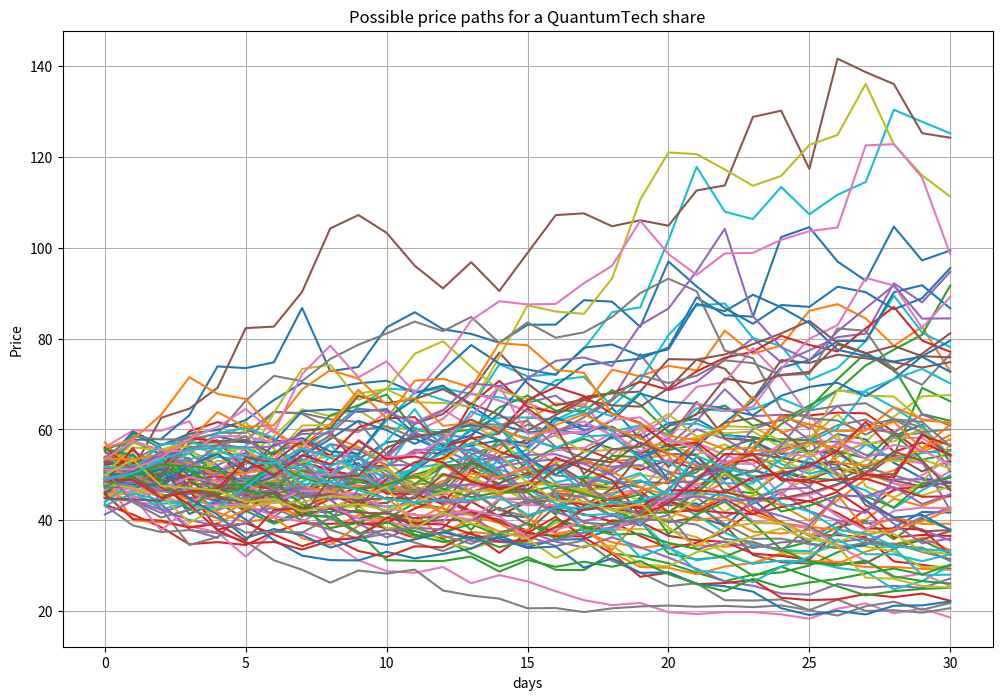
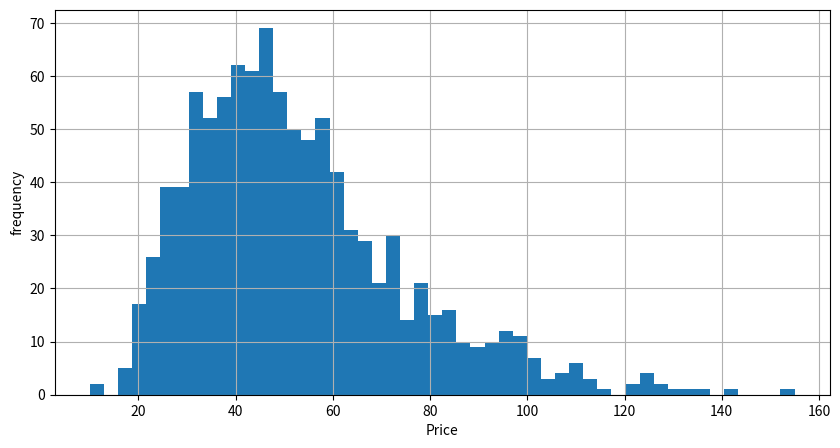
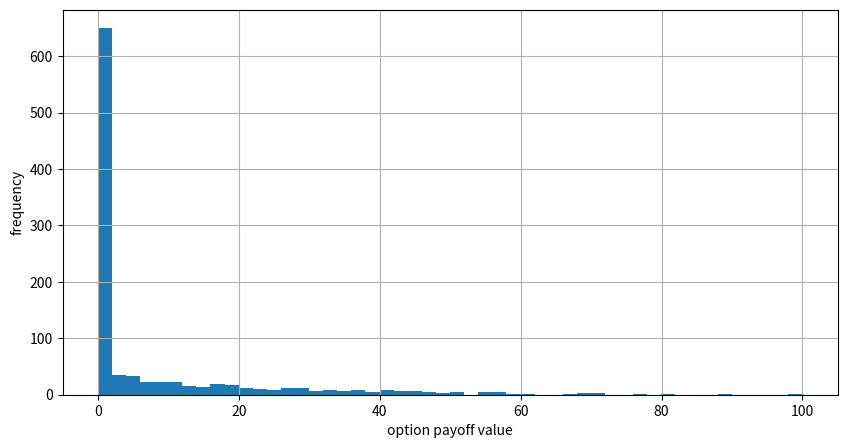

Generate these figures, in order, with matplotlib: (Note: this script raises an exception after producing the figures.)
# Let's import some libraries and functions we will need

import math
import numpy as np
import matplotlib.pyplot as plt
%matplotlib inline

# Monte Carlo valuation of a European call option 

# set a random seed to reproduce our results
np.random.seed(42)

# set the parameters
S0 = 50 # initial price of the underlying asset
K = 55 # strike price
r = 0.05 # average return of the underlying
sigma = 0.4 # volatility of the underlying
T = 1 # time till execution
t = 30 # number of time steps we want to divide T in
dt = T / t # incremental time step size
M = 1000 # number of paths to simulate

# Simulating M price paths with t time steps
# sum instead of cumsum would also do if only the final values at end of the month (i.e. at time T) are of interest
S = S0 * np.exp(np.cumsum((r - 0.5 * sigma ** 2) * dt + sigma * math.sqrt(dt)* np.random.standard_normal((t + 1, M)), axis=0))

# Calculating the Monte Carlo estimator for the expected payoff
P_call = sum(np.maximum(S[-1] - K, 0)) / M

# Results output
print("The call option value is:  {:0.2f} ZAR.\n".format(P_call))

num_paths_to_plot = 100
plt.figure(figsize= (12,8))
plt.plot(S[:, :num_paths_to_plot])
plt.grid(True)
plt.xlabel('days')
plt.ylabel('Price')
plt.title('Possible price paths for a QuantumTech share')
plt.show()

plt.figure(figsize= (10,5))
plt.hist(S[-1], bins=50)
plt.grid(True)
plt.xlabel('Price')
plt.ylabel('frequency')

plt.figure(figsize= (10,5))
plt.hist(np.maximum(S[-1] - K, 0), bins=50)
plt.grid(True)
plt.xlabel('option payoff value')
plt.ylabel('frequency')

#First we import all the required libraries
from qiskit import Aer
from qiskit.utils import QuantumInstance
from qiskit.algorithms import IterativeAmplitudeEstimation
from qiskit_finance.circuit.library import LogNormalDistribution, EuropeanCallPricingObjective

# number of qubits to represent the uncertainty/distribution
num_uncertainty_qubits = 2

# parameters for considered random distribution
S = 50       # initial spot price
strike_price = 55
vol = 0.4     # volatility of 40%
r = 0.05      # annual interest rate of 5%
T = 30 / 365  # 30 days to maturity

# resulting parameters for log-normal distribution
mu = ((r - 0.5 * vol**2) * T + np.log(S))
sigma = vol * np.sqrt(T)
mean = np.exp(mu + sigma**2/2)
variance = (np.exp(sigma**2) - 1) * np.exp(2*mu + sigma**2)
stddev = np.sqrt(variance)

# lowest and highest value considered for the spot price; in between, an equidistant discretization is considered.
# we truncate the distribution to the interval defined by 2 standard deviations around the mean
low  = np.maximum(0, mean - 2*stddev) 
high = mean + 2*stddev

# construct circuit factory for uncertainty model
uncertainty_model = LogNormalDistribution(num_uncertainty_qubits, mu=mu, sigma=sigma**2, bounds=(low, high))

# plot probability distribution
x = uncertainty_model.values
y = uncertainty_model.probabilities
plt.figure(figsize= (10,5))
plt.bar(x, y, width=1)
plt.xticks(x, size=15, rotation=90)
plt.yticks(size=15)
plt.grid()
plt.xlabel('Share Price in one month $S_T$ (\$)', size=15)
plt.ylabel('Probability ($\%$)', size=15)
plt.show()

# plot exact payoff function (evaluated on the grid of the uncertainty model)
x = uncertainty_model.values
y = np.maximum(0, x - strike_price)
plt.figure(figsize= (10,5))
plt.plot(x, y, 'ro-')
plt.grid()
plt.title('Normalised Payoff Function', size=15)
plt.xlabel('Share Price', size=15)
plt.ylabel('Normalised Payoff', size=15)
plt.xticks(x, size=15, rotation=90)
plt.yticks(size=15)
plt.show()

from qiskit_finance.applications.estimation import EuropeanCallPricing

european_call_pricing = EuropeanCallPricing(num_state_qubits=num_uncertainty_qubits,
                                            strike_price=strike_price,
                                            rescaling_factor=0.25,
                                            bounds=(low, high),
                                            uncertainty_model=uncertainty_model)

num_uncertainty_qubits = 5
epsilon = 0.01
alpha = 0.7
shots = 154
simulator = 'qasm_simulator'

qi = QuantumInstance(Aer.get_backend(simulator), shots=shots, seed_simulator=42, seed_transpiler=42)
problem = european_call_pricing.to_estimation_problem()

# construct amplitude estimation
ae = IterativeAmplitudeEstimation(epsilon, alpha=alpha, quantum_instance=qi)
result = ae.estimate(problem)

# evaluate exact expected value (normalized to the [0, 1] interval)
exact_value = np.dot(uncertainty_model.probabilities, y)

conf_int = np.array(result.confidence_interval_processed)
print('Exact value:        \t%.4f' % exact_value)
print('Estimated value:    \t%.4f' % (european_call_pricing.interpret(result)))
print('Estimation error:    \t%.4f' %(np.abs(exact_value-european_call_pricing.interpret(result))))
print('Confidence interval:\t[%.4f, %.4f]' % tuple(conf_int))

# Run this cell to get a score for your answer, copy the values for the variables here

# HINT: Try lower the estimation error to below 0.03

num_uncertainty_qubits = 1
epsilon = 0.01
alpha = 0.7
shots = 154
simulator = 'qasm_simulator'

# Run this cell once you are ready to submit your answer

from qc_grader import grade_ex2a

solutions = [num_uncertainty_qubits, low, high, epsilon, alpha, shots, simulator]

grade_ex2a(solutions)

# Do not change these variables

num_uncertainty_qubits = 4
S = 200 # initial spot price
vol = 0.3 # volatility of 30%
r = 0.08 # annual interest rate of 4%
T = 60 / 365 # 60 days to maturity
strike_price = 230
epsilon = 0.01
alpha = 0.05
shots = 100
simulator = 'qasm_simulator'

# set the approximation scaling for the payoff function
rescaling_factor = 0.25

# resulting parameters for log-normal distribution
mu = ((r - 0.5 * vol**2) * T + np.log(S))
sigma = vol * np.sqrt(T)
mean = np.exp(mu + sigma**2/2)
variance = (np.exp(sigma**2) - 1) * np.exp(2*mu + sigma**2)
stddev = np.sqrt(variance)
low  = np.maximum(0, mean - 2*stddev) 
high = mean + 2*stddev
breakpoints = [low, high]
slopes = [-1, 0]
offsets = [strike_price - low, 0]
f_min = 0
f_max = strike_price - low

# The distribution loading step will be the same for the underlying asset, in this case the QuantumTech share 

uncertainty_model = LogNormalDistribution(num_uncertainty_qubits, mu=mu, sigma=sigma**2, bounds=(low, high))

from qiskit.circuit.library import  LinearAmplitudeFunction

# setup piecewise linear objective function, the LinearAmplitudeFunction


european_put_objective = LinearAmplitudeFunction(num_uncertainty_qubits,
                                                slopes,
                                                offsets,
                                                domain=(low, high),
                                                image=(f_min, f_max),
                                                breakpoints=breakpoints,
                                                rescaling_factor=rescaling_factor)

# setup the quantum instance to pass to the IterativeAmplitudeEstimation function

qi = QuantumInstance(Aer.get_backend(simulator), shots=shots, seed_simulator=42, seed_transpiler=42)

# construct amplitude estimation

ae = IterativeAmplitudeEstimation(epsilon, alpha=alpha, quantum_instance=qi)

# Run this cell to get a score for your answer!

from qc_grader import grade_ex2b

grade_ex2b(uncertainty_model, european_put_objective, ae)

from qiskit.algorithms import EstimationProblem

# setup a piecewise linear objective function
european_put_delta_objective = LinearAmplitudeFunction(
    num_uncertainty_qubits,
    slopes,
    offsets,
    domain=(low, high),
    image=(f_min, f_max),
    breakpoints=breakpoints
)

# construct circuits for payoff function
european_put_delta = european_put_delta_objective.compose(uncertainty_model, front=True)

# Set up the estimation problem using qiskit 
problem = EstimationProblem(state_preparation=european_put_delta,
                            objective_qubits=[num_uncertainty_qubits])

# construct amplitude estimation
ae_delta = IterativeAmplitudeEstimation(epsilon, alpha=alpha, quantum_instance=qi)

# get the estimated result
result_delta = ae_delta.estimate(problem)

# compute the exact result
x = uncertainty_model.values
exact_delta = -sum(uncertainty_model.probabilities[x <= strike_price])


# compare results
conf_int = -np.array(result_delta.confidence_interval)[::-1]
print('Exact delta:    \t%.4f' % exact_delta)
print('Esimated value: \t%.4f' % -result_delta.estimation)
print('Estimation error:    \t%.4f' %(np.abs(exact_delta+result_delta.estimation)))
print('Confidence interval: \t[%.4f, %.4f]' % tuple(conf_int))

import qiskit.tools.jupyter
%qiskit_version_table
%qiskit_copyright